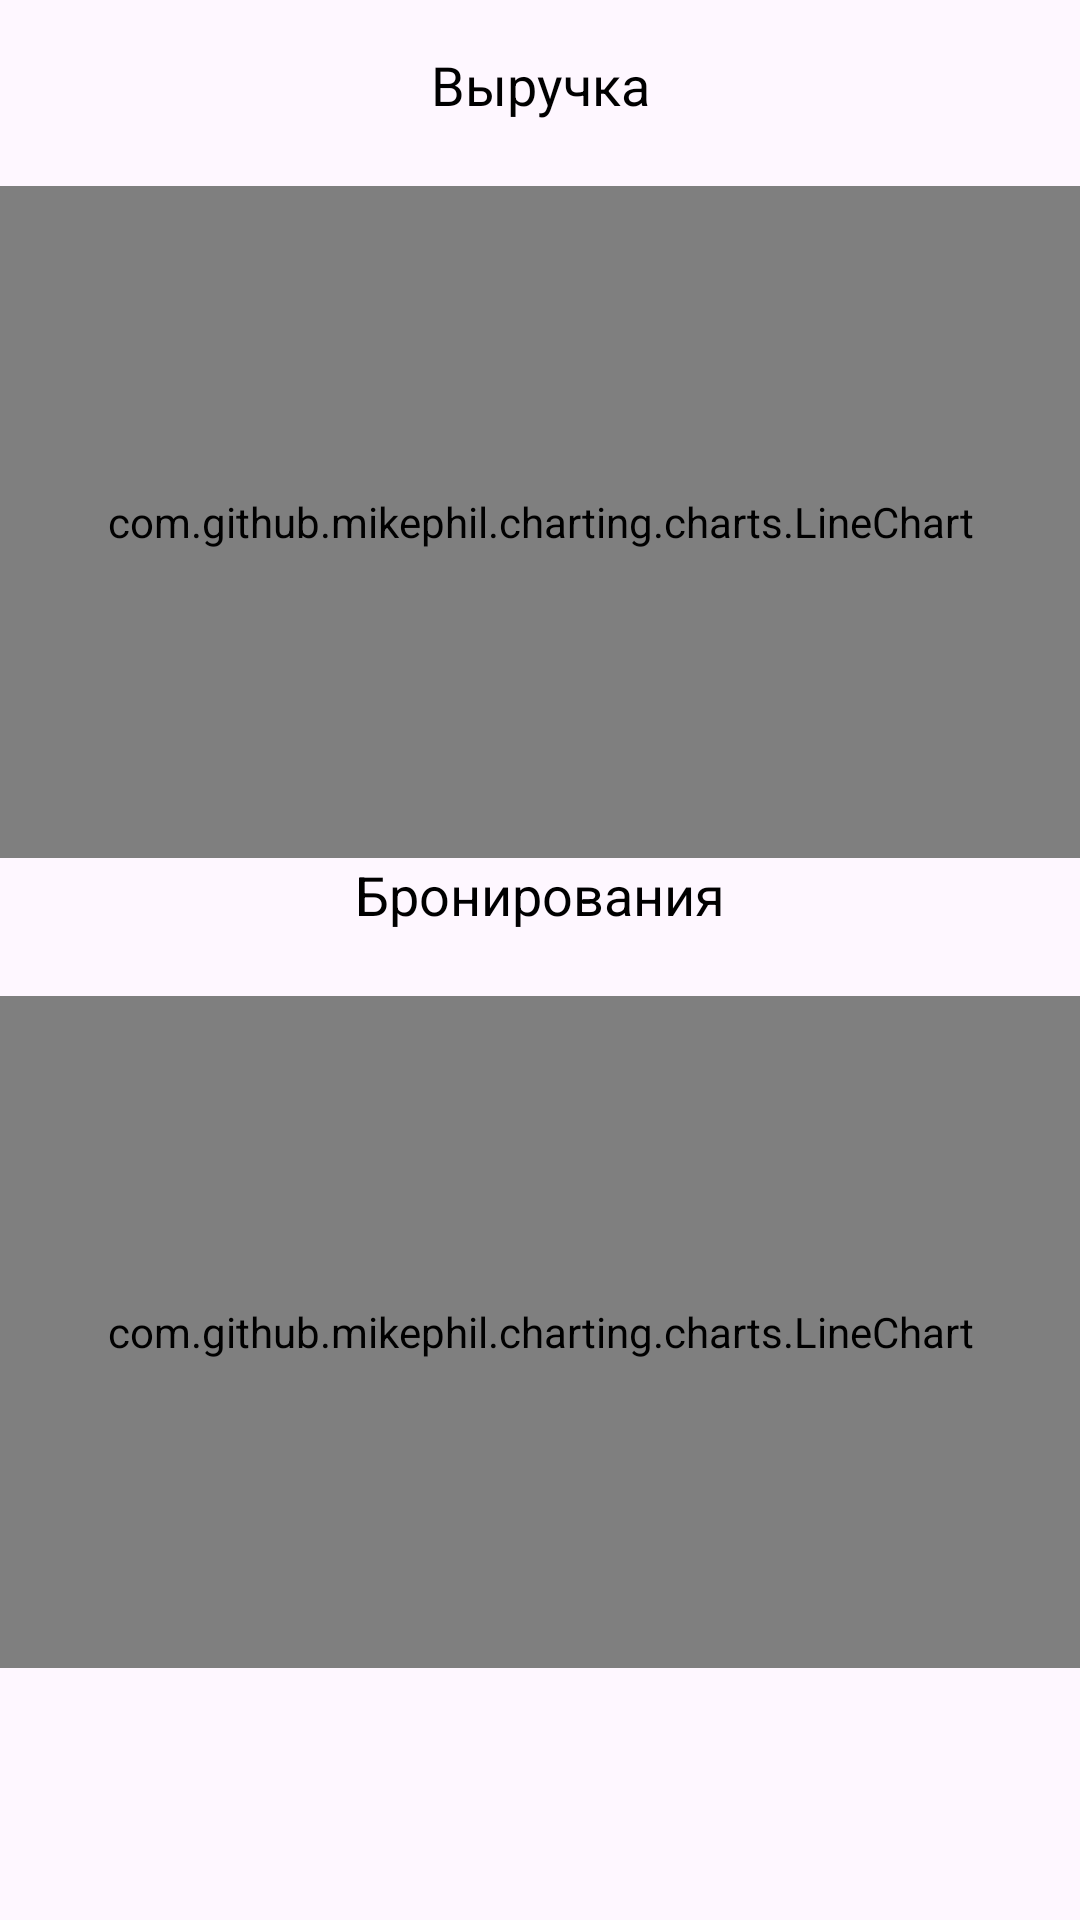

Android layout source for this screen:
<!-- AndroidManifest.xml: application theme Theme.ExtendoGames -->
<!-- res/layout/activity_admin_reservation_statistics.xml -->
<?xml version="1.0" encoding="utf-8"?>
<androidx.constraintlayout.widget.ConstraintLayout
    xmlns:android="http://schemas.android.com/apk/res/android"
    xmlns:app="http://schemas.android.com/apk/res-auto"
    xmlns:tools="http://schemas.android.com/tools"
    android:layout_width="match_parent"
    android:layout_height="match_parent"
    tools:context=".ui.activites.AdminReservationStatisticsActivity">

    <TextView
        android:id="@+id/revenueTitle"
        android:layout_width="0dp"
        android:layout_height="wrap_content"
        android:layout_marginBottom="8dp"
        android:layout_marginTop="16dp"
        android:text="Выручка"
        android:textSize="18sp"
        android:textColor="@android:color/black"
        android:gravity="center"
        app:layout_constraintTop_toTopOf="parent"
        app:layout_constraintStart_toStartOf="parent"
        app:layout_constraintEnd_toEndOf="parent" />

    <ImageButton
        android:id="@+id/back_button"
        android:layout_width="48dp"
        android:layout_height="48dp"
        android:background="@android:color/transparent"
        app:layout_constraintStart_toStartOf="@id/back_arrow"
        app:layout_constraintTop_toTopOf="@id/back_arrow"
        app:layout_constraintEnd_toEndOf="@id/back_arrow"
        app:layout_constraintBottom_toBottomOf="@id/back_arrow" />

    <ImageView
        android:id="@+id/back_arrow"
        android:layout_width="wrap_content"
        android:layout_height="wrap_content"
        app:layout_constraintBottom_toBottomOf="parent"
        app:layout_constraintEnd_toEndOf="parent"
        app:layout_constraintHorizontal_bias="0.041"
        app:layout_constraintStart_toStartOf="parent"
        app:layout_constraintTop_toTopOf="parent"
        app:layout_constraintVertical_bias="0.018"
        app:srcCompat="@drawable/backarrow" />

    <TextView
        android:id="@+id/totalRevenueText"
        android:layout_width="0dp"
        android:layout_height="wrap_content"
        android:textSize="16sp"
        android:textColor="@android:color/black"
        android:gravity="center"
        app:layout_constraintTop_toBottomOf="@+id/revenueTitle"
        app:layout_constraintStart_toStartOf="parent"
        app:layout_constraintEnd_toEndOf="parent"
        android:layout_marginBottom="8dp" />

    <com.github.mikephil.charting.charts.LineChart
        android:id="@+id/revenueChart"
        android:layout_width="0dp"
        android:layout_height="0dp"
        app:layout_constraintTop_toBottomOf="@+id/totalRevenueText"
        app:layout_constraintBottom_toTopOf="@+id/countTitle"
        app:layout_constraintStart_toStartOf="parent"
        app:layout_constraintEnd_toEndOf="parent"
        app:layout_constraintHeight_percent="0.35"
        tools:ignore="MissingConstraints" />

    <TextView
        android:id="@+id/countTitle"
        android:layout_width="0dp"
        android:layout_height="wrap_content"
        android:layout_marginBottom="8dp"
        android:text="Бронирования"
        android:textSize="18sp"
        android:textColor="@android:color/black"
        android:gravity="center"
        app:layout_constraintTop_toBottomOf="@+id/revenueChart"
        app:layout_constraintStart_toStartOf="parent"
        app:layout_constraintEnd_toEndOf="parent" />

    <TextView
        android:id="@+id/totalReservationsText"
        android:layout_width="0dp"
        android:layout_height="wrap_content"
        android:textSize="16sp"
        android:textColor="@android:color/black"
        android:gravity="center"
        app:layout_constraintTop_toBottomOf="@+id/countTitle"
        app:layout_constraintStart_toStartOf="parent"
        app:layout_constraintEnd_toEndOf="parent"
        android:layout_marginBottom="8dp" />

    <com.github.mikephil.charting.charts.LineChart
        android:id="@+id/countChart"
        android:layout_width="0dp"
        android:layout_height="0dp"
        app:layout_constraintBottom_toBottomOf="parent"
        app:layout_constraintEnd_toEndOf="parent"
        app:layout_constraintHeight_percent="0.35"
        app:layout_constraintStart_toStartOf="parent"
        app:layout_constraintTop_toBottomOf="@+id/totalReservationsText"
        app:layout_constraintVertical_bias="0.0"
        tools:ignore="MissingConstraints" />

</androidx.constraintlayout.widget.ConstraintLayout>
<!-- resources referenced by this layout -->
<resources>
  <style name="Theme.ExtendoGames" parent="Base.Theme.ExtendoGames" />
  <style name="Base.Theme.ExtendoGames" parent="Theme.Material3.DayNight.NoActionBar">
          
          
      </style>
</resources>
